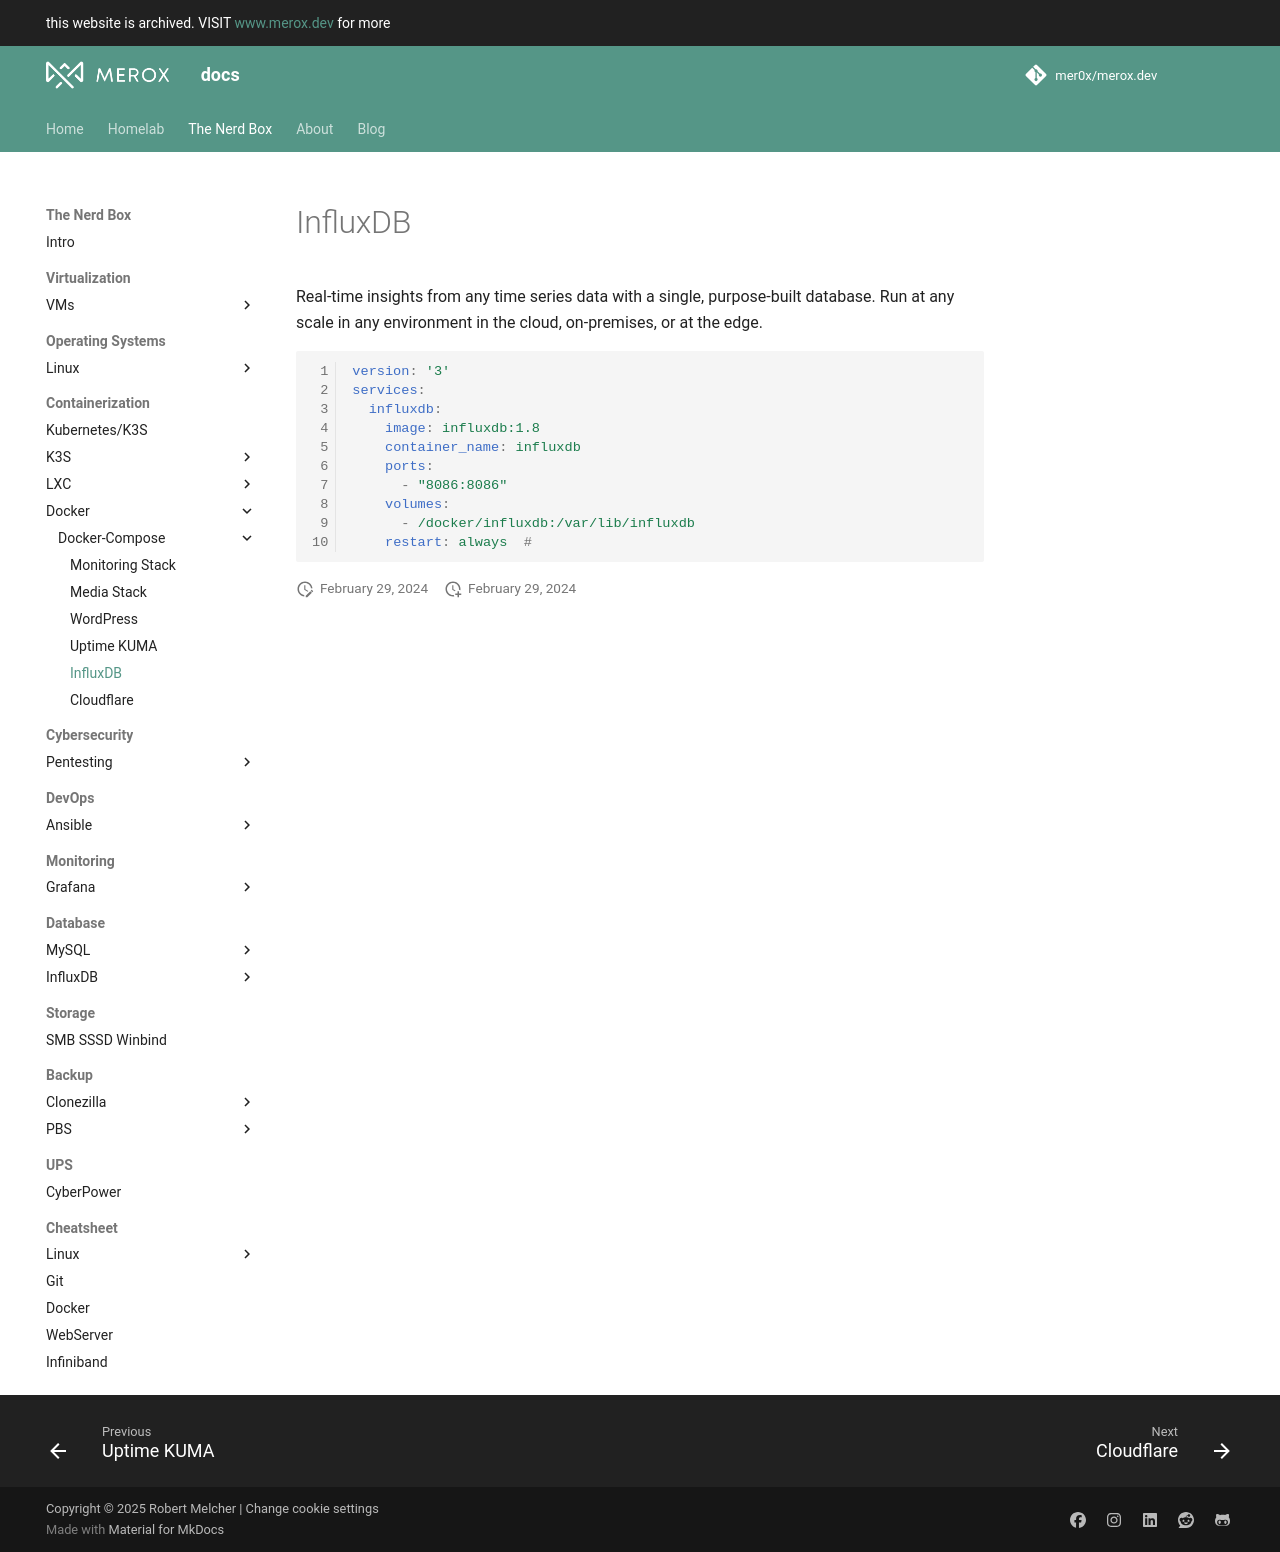

repository: mer0x/docs.merox.dev · page: operations/containerization/docker/docker-compose/influxdb/index.html · generator: mkdocs

# InfluxDB

Real-time insights from any time series data with a single, purpose-built database. Run at any scale in any environment in the cloud, on-premises, or at the edge.

```yaml linenums="1"
version: '3'
services:
  influxdb:
    image: influxdb:1.8
    container_name: influxdb
    ports:
      - "8086:8086"  
    volumes:
      - /docker/influxdb:/var/lib/influxdb  
    restart: always  # 
```
